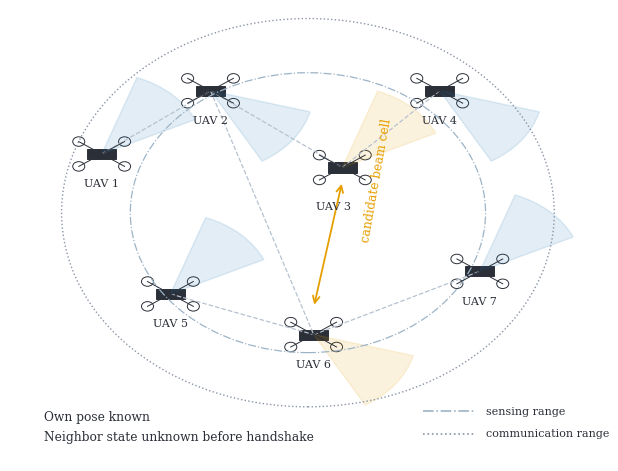
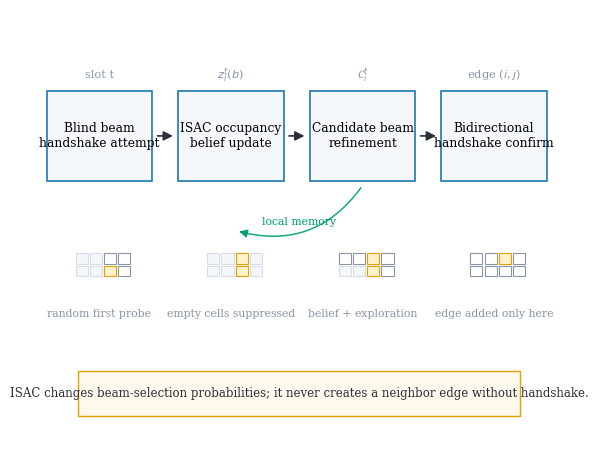
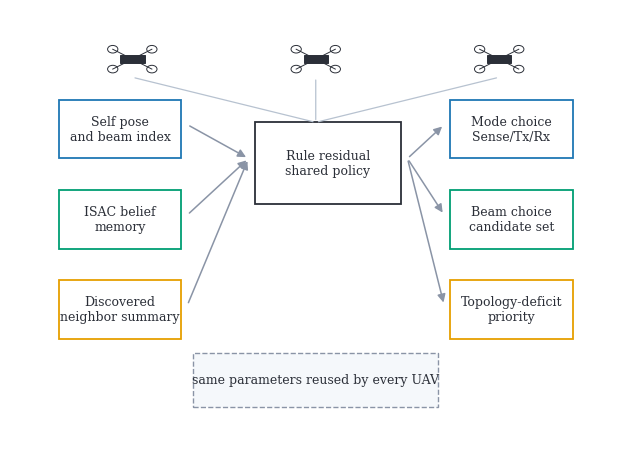

The script that saved these images, in order: (Note: this script raises an exception after producing the figures.)
from __future__ import annotations

import json
from datetime import datetime, timezone
from pathlib import Path


FIGSIZE = (6.4, 4.8)
DPI = 300
BLUE = "#1f77b4"
TEAL = "#009E73"
ORANGE = "#E69F00"
GREY = "#8a94a6"
DARK = "#2b2f38"
LIGHT = "#f5f8fb"


def setup_matplotlib():
    import matplotlib

    matplotlib.use("Agg")
    import matplotlib.pyplot as plt

    plt.rcParams.update(
        {
            "figure.figsize": FIGSIZE,
            "figure.dpi": DPI,
            "savefig.dpi": DPI,
            "font.family": "serif",
            "font.serif": ["Times New Roman", "Times", "DejaVu Serif"],
            "font.size": 9.5,
            "axes.linewidth": 0.8,
        }
    )
    return plt


def generate_concept_figures(output_dir: str | Path = "06_analysis/paper_figures/concept") -> dict:
    plt = setup_matplotlib()
    output = Path(output_dir)
    output.mkdir(parents=True, exist_ok=True)
    figures = [
        draw_system_model(plt, output / "system_model_isac_uav_swarm.png"),
        draw_protocol_mechanism(plt, output / "protocol_mechanism_itap_nd.png"),
        draw_policy_architecture(plt, output / "policy_architecture_shared_agent.png"),
    ]
    manifest = {
        "generated_at_utc": datetime.now(timezone.utc).isoformat(),
        "script": str(Path(__file__).resolve()),
        "style": {
            "figsize_inches": list(FIGSIZE),
            "aspect_ratio": "4:3",
            "font_family": "Times New Roman with serif fallback",
            "dpi": DPI,
            "palette": [BLUE, TEAL, ORANGE, GREY, DARK],
        },
        "figures": figures,
    }
    (output / "concept_figure_manifest.json").write_text(json.dumps(manifest, ensure_ascii=False, indent=2), encoding="utf-8")
    (output / "README.md").write_text(
        "# Concept Figures\n\n"
        "Reproducible 4:3 paper concept figures generated by `06_analysis/scripts/draw_concept_figures.py`.\n",
        encoding="utf-8",
    )
    return manifest


def draw_system_model(plt, path: Path) -> dict:
    from matplotlib.patches import Circle, FancyArrowPatch, Polygon, Wedge
    import numpy as np

    fig, ax = plt.subplots(figsize=FIGSIZE)
    ax.set_xlim(0, 1)
    ax.set_ylim(0, 1)
    ax.axis("off")
    positions = np.array(
        [
            [0.16, 0.68],
            [0.35, 0.82],
            [0.58, 0.65],
            [0.75, 0.82],
            [0.28, 0.37],
            [0.53, 0.28],
            [0.82, 0.42],
        ]
    )
    occupied_pair = (2, 5)
    for i, j in [(0, 1), (1, 2), (2, 3), (4, 5), (5, 6), (1, 5)]:
        ax.plot([positions[i, 0], positions[j, 0]], [positions[i, 1], positions[j, 1]], "--", color="#b7c2d0", lw=0.9)
    for idx, (x, y) in enumerate(positions):
        draw_uav(ax, x, y, scale=0.025)
        label_y = y - 0.055
        label_x = x
        if idx == 2:
            label_y = y - 0.075
            label_x = x - 0.015
        ax.text(label_x, label_y, f"UAV {idx+1}", ha="center", va="top", fontsize=8, color=DARK)
        color = ORANGE if idx in occupied_pair else BLUE
        wedge = Wedge((x, y), 0.18, 300 if idx % 2 else 25, 345 if idx % 2 else 70, facecolor=color, alpha=0.13, edgecolor=color, lw=1.0)
        ax.add_patch(wedge)
    ax.add_patch(Circle((0.52, 0.55), 0.43, fill=False, ls=":", lw=1.0, ec=GREY))
    ax.add_patch(Circle((0.52, 0.55), 0.31, fill=False, ls="-.", lw=0.9, ec="#9db4c7"))
    ax.text(0.06, 0.09, "Own pose known", color=DARK, fontsize=8.8)
    ax.text(0.06, 0.045, "Neighbor state unknown before handshake", color=DARK, fontsize=8.8)
    ax.add_patch(FancyArrowPatch((0.58, 0.62), (0.53, 0.34), arrowstyle="<->", mutation_scale=12, lw=1.3, color=ORANGE))
    ax.text(0.61, 0.49, "candidate beam cell", color=ORANGE, fontsize=8.8, rotation=80)
    add_range_legend(ax)
    fig.tight_layout()
    fig.savefig(path)
    plt.close(fig)
    return generated(path, "system_model")


def draw_protocol_mechanism(plt, path: Path) -> dict:
    from matplotlib.patches import FancyArrowPatch, Rectangle

    fig, ax = plt.subplots(figsize=FIGSIZE)
    ax.set_xlim(0, 1)
    ax.set_ylim(0, 1)
    ax.axis("off")
    stages = [
        (0.12, "Blind beam\nhandshake attempt", "slot t"),
        (0.37, "ISAC occupancy\nbelief update", r"$z_i^t(b)$"),
        (0.62, "Candidate beam\nrefinement", r"$\mathcal{C}_i^t$"),
        (0.87, "Bidirectional\nhandshake confirm", r"edge $(i,j)$"),
    ]
    for x, label, tag in stages:
        ax.add_patch(Rectangle((x - 0.10, 0.62), 0.20, 0.20, fc=LIGHT, ec=BLUE, lw=1.2))
        ax.text(x, 0.72, label, ha="center", va="center", fontsize=8.8)
        ax.text(x, 0.855, tag, ha="center", va="center", fontsize=8.2, color=GREY)
    for left, right in zip(stages, stages[1:]):
        ax.add_patch(FancyArrowPatch((left[0] + 0.105, 0.72), (right[0] - 0.105, 0.72), arrowstyle="-|>", mutation_scale=14, color=DARK, lw=1.2))

    draw_beam_grid(ax, 0.075, 0.41, active=[2], empty=[0, 1, 4, 5])
    draw_beam_grid(ax, 0.325, 0.41, active=[2, 6], empty=[0, 1, 3, 4, 5, 7])
    draw_beam_grid(ax, 0.575, 0.41, active=[2, 6], empty=[0, 1])
    draw_beam_grid(ax, 0.825, 0.41, active=[6], empty=[])
    ax.text(0.12, 0.32, "random first probe", ha="center", fontsize=7.8, color=GREY)
    ax.text(0.37, 0.32, "empty cells suppressed", ha="center", fontsize=7.8, color=GREY)
    ax.text(0.62, 0.32, "belief + exploration", ha="center", fontsize=7.8, color=GREY)
    ax.text(0.87, 0.32, "edge added only here", ha="center", fontsize=7.8, color=GREY)
    ax.add_patch(FancyArrowPatch((0.62, 0.61), (0.38, 0.51), connectionstyle="arc3,rad=-0.35", arrowstyle="-|>", mutation_scale=12, color=TEAL, lw=1.1, alpha=0.9))
    ax.text(0.50, 0.53, "local memory", ha="center", va="center", fontsize=7.8, color=TEAL)

    ax.add_patch(Rectangle((0.08, 0.10), 0.84, 0.10, fc="#fff8ec", ec=ORANGE, lw=1.0))
    ax.text(
        0.50,
        0.15,
        "ISAC changes beam-selection probabilities; it never creates a neighbor edge without handshake.",
        ha="center",
        va="center",
        fontsize=8.5,
        color=DARK,
    )
    fig.tight_layout()
    fig.savefig(path)
    plt.close(fig)
    return generated(path, "protocol_mechanism")


def draw_policy_architecture(plt, path: Path) -> dict:
    from matplotlib.patches import FancyArrowPatch, Rectangle

    fig, ax = plt.subplots(figsize=FIGSIZE)
    ax.set_xlim(0, 1)
    ax.set_ylim(0, 1)
    ax.axis("off")
    block_specs = [
        (0.08, 0.67, 0.20, 0.13, "Self pose\nand beam index", BLUE),
        (0.08, 0.47, 0.20, 0.13, "ISAC belief\nmemory", TEAL),
        (0.08, 0.27, 0.20, 0.13, "Discovered\nneighbor summary", ORANGE),
        (0.40, 0.57, 0.24, 0.18, "Rule residual\nshared policy", DARK),
        (0.72, 0.67, 0.20, 0.13, "Mode choice\nSense/Tx/Rx", BLUE),
        (0.72, 0.47, 0.20, 0.13, "Beam choice\ncandidate set", TEAL),
        (0.72, 0.27, 0.20, 0.13, "Topology-deficit\npriority", ORANGE),
    ]
    for x, y, w, h, label, color in block_specs:
        ax.add_patch(Rectangle((x, y), w, h, fc="white", ec=color, lw=1.3))
        ax.text(x + w / 2, y + h / 2, label, ha="center", va="center", fontsize=9, color=DARK)
    for y in (0.745, 0.545, 0.345):
        ax.add_patch(FancyArrowPatch((0.29, y), (0.39, 0.67), arrowstyle="-|>", mutation_scale=12, color=GREY, lw=1.1))
    for y in (0.745, 0.545, 0.345):
        ax.add_patch(FancyArrowPatch((0.65, 0.67), (0.71, y), arrowstyle="-|>", mutation_scale=12, color=GREY, lw=1.1))
    ax.add_patch(Rectangle((0.30, 0.12), 0.40, 0.12, fc=LIGHT, ec=GREY, lw=1.0, ls="--"))
    ax.text(0.50, 0.18, "same parameters reused by every UAV", ha="center", va="center", fontsize=9, color=DARK)
    for x in (0.20, 0.50, 0.80):
        draw_uav(ax, x, 0.89, scale=0.02)
        ax.add_patch(FancyArrowPatch((x, 0.85), (0.50, 0.75), arrowstyle="-", mutation_scale=8, color="#b7c2d0", lw=0.9))
    fig.tight_layout()
    fig.savefig(path)
    plt.close(fig)
    return generated(path, "policy_architecture")


def draw_uav(ax, x: float, y: float, scale: float = 0.025) -> None:
    from matplotlib.patches import Circle, Rectangle

    ax.add_patch(Rectangle((x - scale, y - scale * 0.45), 2 * scale, scale * 0.9, angle=0, fc=DARK, ec=DARK, lw=0.7))
    for dx, dy in [(-1.6, -1.1), (-1.6, 1.1), (1.6, -1.1), (1.6, 1.1)]:
        ax.plot([x, x + dx * scale], [y, y + dy * scale], color=DARK, lw=0.7)
        ax.add_patch(Circle((x + dx * scale, y + dy * scale), scale * 0.42, fc="white", ec=DARK, lw=0.7))


def draw_beam_grid(ax, x: float, y: float, active: list[int], empty: list[int]) -> None:
    from matplotlib.patches import Rectangle

    cell = 0.027
    for row in range(2):
        for col in range(4):
            idx = row * 4 + col
            color = "white"
            edge = GREY
            alpha = 1.0
            if idx in active:
                color = "#fff2cc"
                edge = ORANGE
            if idx in empty:
                color = "#eef2f6"
                edge = "#c2cad6"
                alpha = 0.6
            ax.add_patch(Rectangle((x + col * cell, y + row * cell), cell * 0.85, cell * 0.85, fc=color, ec=edge, lw=0.8, alpha=alpha))


def add_range_legend(ax) -> None:
    ax.plot([0.72, 0.81], [0.11, 0.11], color="#9db4c7", lw=1.2, ls="-.")
    ax.text(0.83, 0.11, "sensing range", va="center", fontsize=8, color=DARK)
    ax.plot([0.72, 0.81], [0.06, 0.06], color=GREY, lw=1.2, ls=":")
    ax.text(0.83, 0.06, "communication range", va="center", fontsize=8, color=DARK)


def generated(path: Path, role: str) -> dict:
    return {
        "status": "generated",
        "role": role,
        "filename": path.name,
        "path": str(path.resolve()),
        "figsize_inches": list(FIGSIZE),
        "pixel_size": [int(FIGSIZE[0] * DPI), int(FIGSIZE[1] * DPI)],
    }


def main() -> None:
    print(json.dumps(generate_concept_figures(), ensure_ascii=False, indent=2))


if __name__ == "__main__":
    main()
